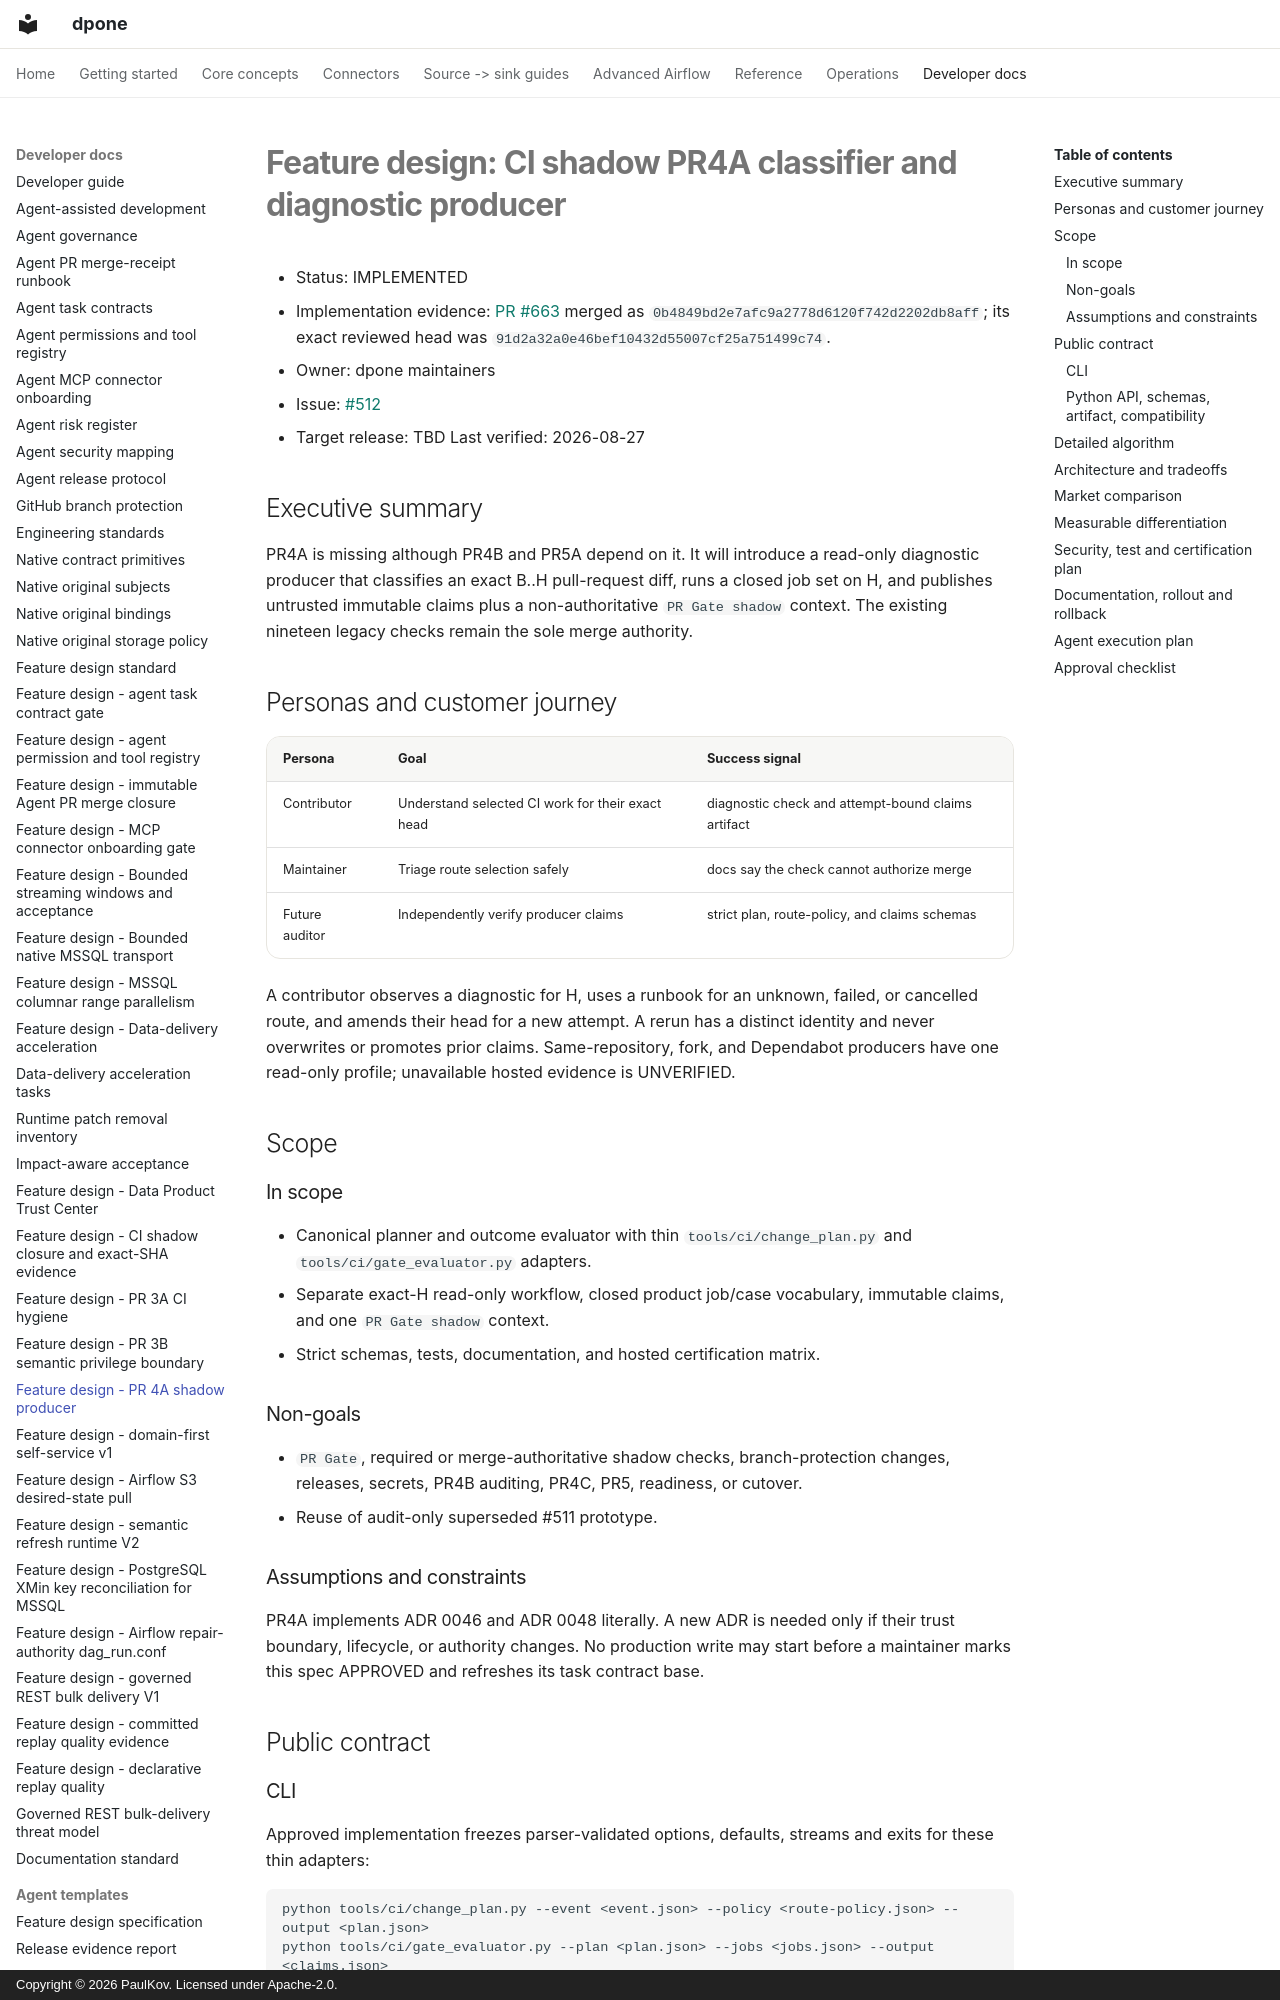

repository: PaulKov/dpone · page: feature-design-ci-shadow-pr4a-classifier-evaluator/index.html · generator: mkdocs · copyright: Copyright © 2026 PaulKov. Licensed under Apache-2.0.

# Feature design: CI shadow PR4A classifier and diagnostic producer

- Status: IMPLEMENTED
- Implementation evidence: [PR #663](https://github.com/PaulKov/dpone/pull/663) merged as `0b4849bd2e7afc9a2778d6120f742d2202db8aff`; its exact reviewed head was `91d2a32a0e46bef10432d55007cf25a751499c74`.
- Owner: dpone maintainers
- Issue: [#512](https://github.com/PaulKov/dpone/issues/512)
- Target release: TBD
Last verified: 2026-08-27

## Executive summary

PR4A is missing although PR4B and PR5A depend on it. It will introduce a read-only diagnostic producer that classifies an exact B..H pull-request diff, runs a closed job set on H, and publishes untrusted immutable claims plus a non-authoritative `PR Gate shadow` context. The existing nineteen legacy checks remain the sole merge authority.

## Personas and customer journey

| Persona | Goal | Success signal |
| --- | --- | --- |
| Contributor | Understand selected CI work for their exact head | diagnostic check and attempt-bound claims artifact |
| Maintainer | Triage route selection safely | docs say the check cannot authorize merge |
| Future auditor | Independently verify producer claims | strict plan, route-policy, and claims schemas |

A contributor observes a diagnostic for H, uses a runbook for an unknown, failed, or cancelled route, and amends their head for a new attempt. A rerun has a distinct identity and never overwrites or promotes prior claims. Same-repository, fork, and Dependabot producers have one read-only profile; unavailable hosted evidence is UNVERIFIED.

## Scope

### In scope

- Canonical planner and outcome evaluator with thin `tools/ci/change_plan.py` and `tools/ci/gate_evaluator.py` adapters.
- Separate exact-H read-only workflow, closed product job/case vocabulary, immutable claims, and one `PR Gate shadow` context.
- Strict schemas, tests, documentation, and hosted certification matrix.

### Non-goals

- `PR Gate`, required or merge-authoritative shadow checks, branch-protection changes, releases, secrets, PR4B auditing, PR4C, PR5, readiness, or cutover.
- Reuse of audit-only superseded #511 prototype.

### Assumptions and constraints

PR4A implements ADR 0046 and ADR 0048 literally. A new ADR is needed only if their trust boundary, lifecycle, or authority changes. No production write may start before a maintainer marks this spec APPROVED and refreshes its task contract base.

## Public contract

### CLI

Approved implementation freezes parser-validated options, defaults, streams and exits for these thin adapters:

```text
python tools/ci/change_plan.py --event <event.json> --policy <route-policy.json> --output <plan.json>
python tools/ci/gate_evaluator.py --plan <plan.json> --jobs <jobs.json> --output <claims.json>
```

Outputs are create-new atomic UTF-8 JSON. Invalid input or I/O is non-zero; a valid UNVERIFIED is JSON, never silent success.
